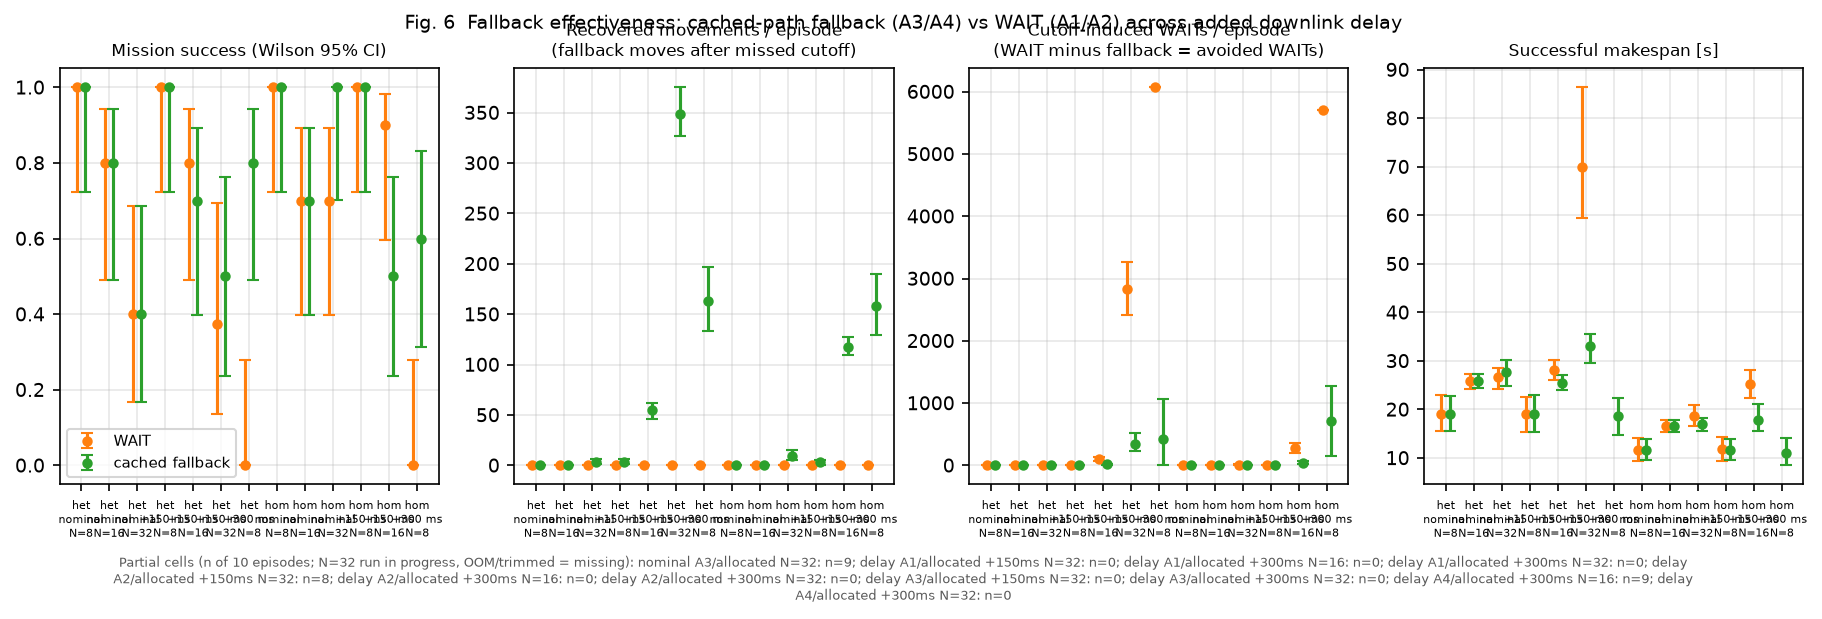

Source data for this figure (header and first rows):
speed, downlink_added_ms, num_agents, policy, treatment, episodes, success, success_ci_low, success_ci_high, recovered_movements, recovered_ci_low, recovered_ci_high, cutoff_misses, cutoff_waits, cutoff_waits_ci_low, cutoff_waits_ci_high, successful_makespan_s, avoided_waits_vs_WAIT, success_gain_vs_WAIT
heterogeneous, 0, 8, WAIT, A2, 10, 1.0, 0.7225, 1.0, 0.0, 0.0, 0.0, 0.0, 0.0, 0.0, 0.0, 19.08, , 
heterogeneous, 0, 8, cached fallback, A4, 10, 1.0, 0.7225, 1.0, 0.0, 0.0, 0.0, 0.0, 0.0, 0.0, 0.0, 19.08, 0.0, 0.0
heterogeneous, 0, 16, WAIT, A2, 10, 0.8, 0.4902, 0.9433, 0.0, 0.0, 0.0, 0.0, 0.0, 0.0, 0.0, 25.76, , 
heterogeneous, 0, 16, cached fallback, A4, 10, 0.8, 0.4902, 0.9433, 0.0, 0.0, 0.0, 0.0, 0.0, 0.0, 0.0, 25.76, 0.0, 0.0
heterogeneous, 0, 32, WAIT, A2, 10, 0.4, 0.1682, 0.6873, 0.0, 0.0, 0.0, 4.5, 4.5, 0.9, 9.2, 26.68, , 
heterogeneous, 0, 32, cached fallback, A4, 10, 0.4, 0.1682, 0.6873, 3.1, 0.9, 6.002, 4.5, 1.4, 0.0, 3.5, 27.64, 3.1, 0.0
heterogeneous, 150, 8, WAIT, A2, 10, 1.0, 0.7225, 1.0, 0.0, 0.0, 0.0, 3.5, 3.5, 1.1, 6.1, 19.11, , 
heterogeneous, 150, 8, cached fallback, A4, 10, 1.0, 0.7225, 1.0, 3.5, 1.1, 6.1, 3.5, 0.0, 0.0, 0.0, 19.08, 3.5, 0.0
heterogeneous, 150, 16, WAIT, A2, 10, 0.8, 0.4902, 0.9433, 0.0, 0.0, 0.0, 95.7, 95.7, 68.5, 130.8, 28.03, , 
heterogeneous, 150, 16, cached fallback, A4, 10, 0.7, 0.3968, 0.8922, 54.5, 46.5, 62.2, 69.8, 15.3, 8.098, 25.8, 25.5, 80.4, -0.1
heterogeneous, 150, 32, WAIT, A2, 8, 0.375, 0.1368, 0.6943, 0.0, 0.0, 0.0, 2834, 2834, 2416, 3261, 70.02, , 
heterogeneous, 150, 32, cached fallback, A4, 10, 0.5, 0.2366, 0.7634, 348.7, 326.9, 375.1, 699.0, 350.2, 229.4, 521.8, 33.01, 2484, 0.125
heterogeneous, 300, 8, WAIT, A2, 10, 0.0, -2.7755575615628914e-17, 0.2775, 0.0, 0.0, 0.0, 6069, 6069, 6069, 6069, nan, , 
heterogeneous, 300, 8, cached fallback, A4, 10, 0.8, 0.4902, 0.9433, 163.6, 133.4, 197.2, 592.8, 429.2, 5.0, 1064, 18.58, 5640, 0.8
homogeneous, 0, 8, WAIT, A1, 10, 1.0, 0.7225, 1.0, 0.0, 0.0, 0.0, 0.0, 0.0, 0.0, 0.0, 11.66, , 
homogeneous, 0, 8, cached fallback, A3, 10, 1.0, 0.7225, 1.0, 0.0, 0.0, 0.0, 0.0, 0.0, 0.0, 0.0, 11.66, 0.0, 0.0
homogeneous, 0, 16, WAIT, A1, 10, 0.7, 0.3968, 0.8922, 0.0, 0.0, 0.0, 0.0, 0.0, 0.0, 0.0, 16.55, , 
homogeneous, 0, 16, cached fallback, A3, 10, 0.7, 0.3968, 0.8922, 0.0, 0.0, 0.0, 0.0, 0.0, 0.0, 0.0, 16.55, 0.0, 0.0
homogeneous, 0, 32, WAIT, A1, 10, 0.7, 0.3968, 0.8922, 0.0, 0.0, 0.0, 11.0, 11.0, 5.198, 17.4, 18.65, , 
homogeneous, 0, 32, cached fallback, A3, 9, 1.0, 0.7008, 1.0, 9.667, 5.222, 15, 11.56, 1.889, 0.0, 4.778, 16.93, 9.111, 0.3
homogeneous, 150, 8, WAIT, A1, 10, 1.0, 0.7225, 1.0, 0.0, 0.0, 0.0, 3.2, 3.2, 0.8, 5.6, 11.8, , 
homogeneous, 150, 8, cached fallback, A3, 10, 1.0, 0.7225, 1.0, 3.2, 0.8, 5.6, 3.2, 0.0, 0.0, 0.0, 11.66, 3.2, 0.0
homogeneous, 150, 16, WAIT, A1, 10, 0.9, 0.5958, 0.9821, 0.0, 0.0, 0.0, 277.1, 277.1, 202, 364.1, 25.22, , 
homogeneous, 150, 16, cached fallback, A3, 10, 0.5, 0.2366, 0.7634, 117.6, 109.7, 127.1, 160.8, 43.2, 24.8, 67.1, 17.75, 233.9, -0.4
homogeneous, 300, 8, WAIT, A1, 10, 0.0, -2.7755575615628914e-17, 0.2775, 0.0, 0.0, 0.0, 5712, 5712, 5712, 5712, nan, , 
homogeneous, 300, 8, cached fallback, A3, 10, 0.6, 0.3127, 0.8318, 158.2, 129.1, 190.4, 863.2, 705.0, 143.9, 1267, 11.04, 5007, 0.6
